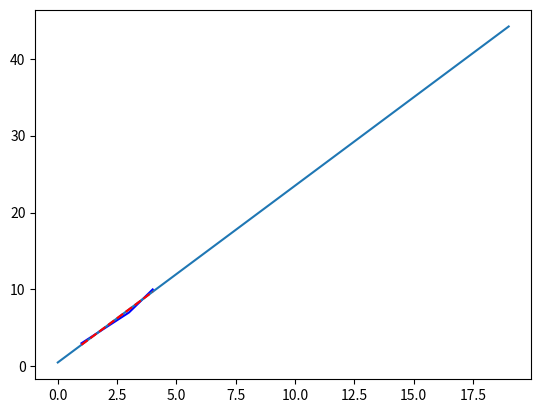

Source code (Python):
#https://stackoverflow.com/questions/22366299/extending-regressions-beyond-data-in-matplotlib
#https://stackoverflow.com/questions/6148207/linear-regression-with-matplotlib-numpy

import numpy as np
import matplotlib.pyplot as plt

x = [1,2,3,4]
y = [3,5,7,10] # 10, not 9, so the fit isn't perfect

#linear regression prediction
extended_range = list(range(0,20)) #extend line to 20
model = np.polyfit(x, y, 1)
predicted = np.polyval(model, extended_range)

#linear regression
fit = np.polyfit(x,y,1)
fit_fn = np.poly1d(fit)

plt.plot(x,y,'blue') #plot main data

plt.plot(extended_range, predicted) #plot linear regression prediction
plt.plot(x, fit_fn(x), color='red', linestyle='--') #plot linear regression


plt.show()
